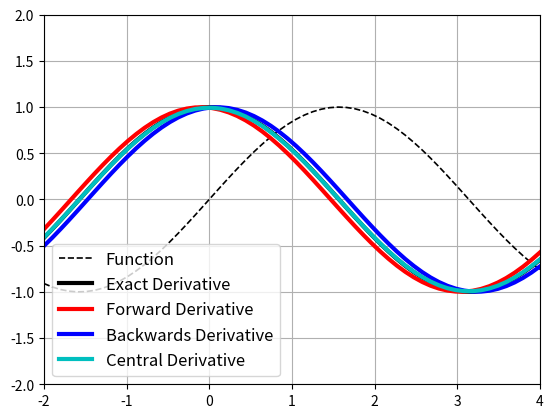

The script that saved this image:
import numpy as np
from matplotlib import pyplot as plt
dt = 0.2 # scale the small value of dt to be as small as possible
t = np.linspace(-2, 4, 60)
f = np.sin(t)
#Compute the derivative of this function 
dfdt = np.cos(t)  # This is the exact derivative
dfdtF = (np.sin(t+dt)-np.sin(t))/dt  #Forward Derivative
dfdtB = (np.sin(t)-np.sin(t-dt))/dt  #Backwards Derivative
dfdtC = (np.sin(t+dt)-np.sin(t-dt))/(2*dt) #CENTRAL DERIVATIVE 
#Plot the derivative graph on 
#Plot the Original Function 
plt.plot(t, f, 'k--', linewidth = 1.2) #Draw an actual Function sin(t)
plt.grid(True)
## Plot the Actual derivative
plt.plot(t, dfdt, 'k', linewidth = 3)
plt.plot(t, dfdtF, 'r', linewidth = 3)
plt.plot(t, dfdtB, 'b', linewidth = 3)
plt.plot(t, dfdtC, 'c', linewidth = 3)
plt.legend(["Function", "Exact Derivative","Forward Derivative", "Backwards Derivative", "Central Derivative"], fontsize = 12)
plt.xlim(-2, 4)
plt.ylim(-2, 2)
# hold on
plt.show()